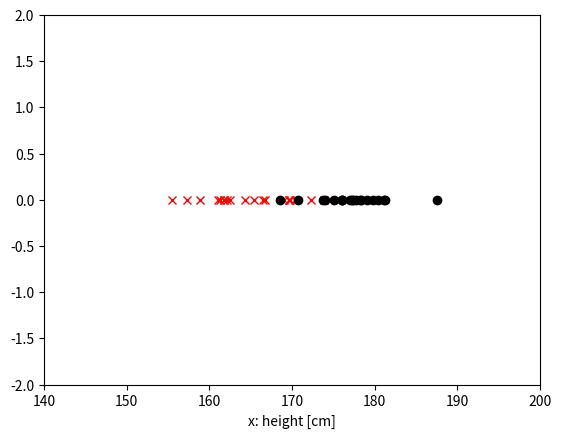

Source code (Python):
# -*- coding: utf-8 -*-
"""
Created on Wed Dec 16 18:57:40 2020

[redacted]
"""

import scipy.stats as st
print(st.bernoulli.pmf(1, .5))
print(st.bernoulli.pmf(0, .5))


import numpy as np
params = np.linspace(0, 1, 100)


import matplotlib.pyplot as plt
import numpy as np
plt.xlabel('x: height [cm]')
plt.axis([140,200,-2,2])
x_1 = np.random.normal(165,5,20)
x_2 = np.random.normal(180,6,20)
plt.plot(x_1,np.zeros(len(x_1)),'rx')
plt.plot(x_2,np.zeros(len(x_2)),'ko')
plt.show()


x_1
np.random.normal(165,5,20)